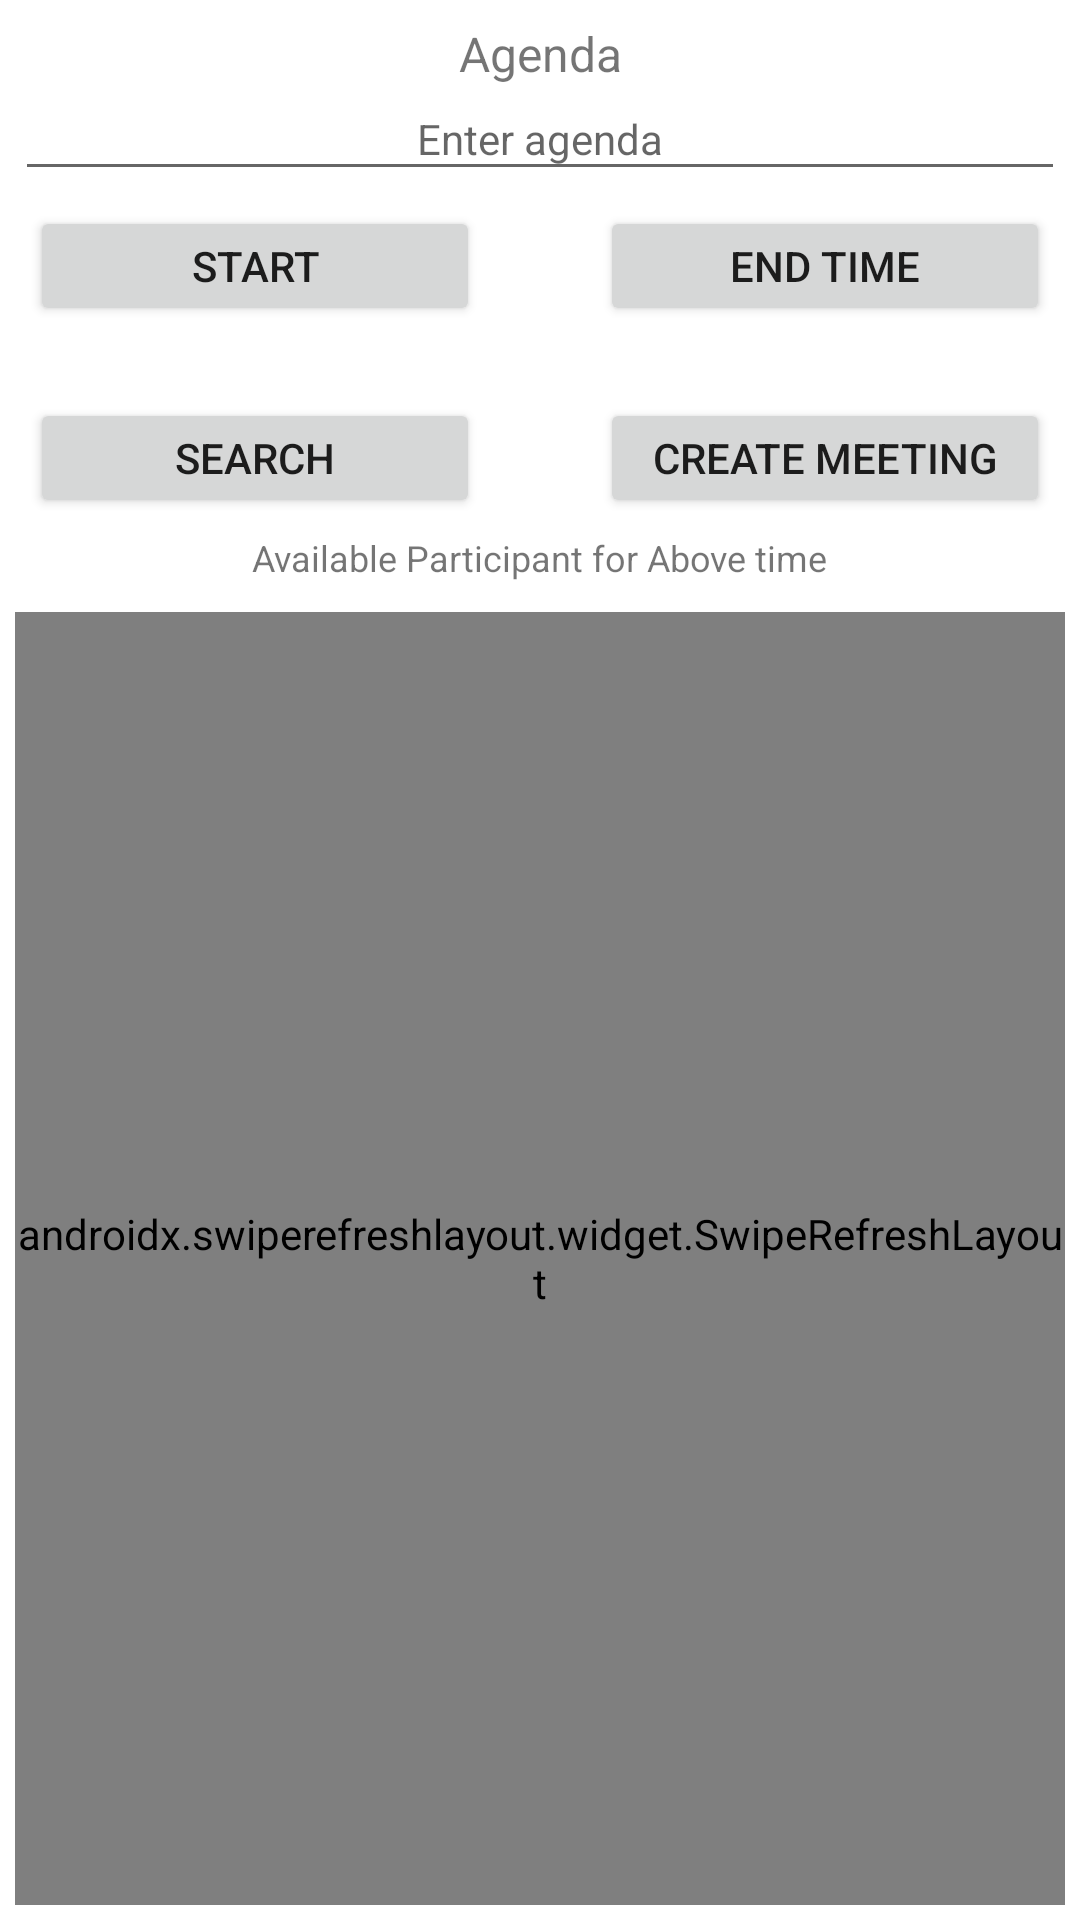

This screen was rendered from an Android layout file. Write that file and the resources it references.
<!-- AndroidManifest.xml: application theme Theme.MockInterview -->
<!-- res/layout/fragment_create_meeting.xml -->
<?xml version="1.0" encoding="utf-8"?>
<RelativeLayout xmlns:android="http://schemas.android.com/apk/res/android"
    xmlns:app="http://schemas.android.com/apk/res-auto"
    xmlns:tools="http://schemas.android.com/tools"
    android:layout_width="match_parent"
    android:layout_height="match_parent"
    android:padding="5dp"
    tools:context=".ui.createmeet.CreateMeetingFragment">

    <TextView
        android:id="@+id/agendaText"
        android:layout_marginTop="2dp"
        android:layout_width="match_parent"
        android:layout_height="wrap_content"
        android:textAlignment="center"
        android:textSize="16dp"
        android:text="Agenda"
        android:gravity="center_horizontal" />

    <EditText
        android:id="@+id/agenda"
        android:textSize="14dp"
        android:layout_width="match_parent"
        android:layout_height="wrap_content"
        android:layout_below="@+id/agendaText"
        android:hint="Enter agenda"
        android:padding="8dp"
        android:textAlignment="center"
        android:gravity="center_horizontal">

    </EditText>
        <Button
            android:id="@+id/startPick"
            android:layout_width="150dp"
            android:layout_height="40dp"
            android:layout_alignParentLeft="true"
            android:layout_marginTop="5dp"
            android:layout_marginLeft="5dp"
            android:layout_below="@+id/agenda"
            android:text="Start"/>
        <TextView
            android:id="@+id/start"
            android:layout_marginTop="5dp"
            android:layout_width="wrap_content"
            android:layout_height="wrap_content"
            android:layout_below="@+id/startPick"
            android:textSize="14sp"
            android:fontFamily="sans-serif-condensed"
            android:layout_marginLeft="5dp"
            />

    <Button
        android:id="@+id/endPick"
        android:layout_width="150dp"
        android:layout_height="40dp"
        android:layout_alignParentRight="true"
        android:layout_marginTop="5dp"
        android:layout_below="@+id/agenda"
        android:layout_marginRight="5dp"
        android:text="End Time"/>
    <TextView
        android:id="@+id/end"
        android:layout_marginTop="5dp"
        android:layout_width="wrap_content"
        android:layout_height="wrap_content"
        android:layout_below="@+id/endPick"
        android:textSize="14sp"
        android:layout_alignParentRight="true"
        android:layout_marginRight="5dp"
        android:fontFamily="sans-serif-condensed"
        />
    <Button
        android:id="@+id/search"
        android:layout_below="@+id/end"
        android:layout_width="150dp"
        android:layout_height="40dp"
        android:layout_alignParentLeft="true"
        android:layout_marginLeft="5dp"
        android:text="Search"/>
    <TextView
        android:id="@+id/available"
        android:layout_marginTop="5dp"
        android:layout_width="wrap_content"
        android:layout_height="wrap_content"
        android:layout_below="@+id/create"
        android:textSize="12sp"
        android:layout_centerInParent="true"
        android:text="Available Participant for Above time"

        android:layout_marginRight="5dp"
     />

    <androidx.swiperefreshlayout.widget.SwipeRefreshLayout
        android:layout_width="match_parent"
        android:layout_height="match_parent"
        android:layout_below="@id/available"
        android:layout_marginTop="10dp"
        android:id="@+id/refresh">
        <androidx.recyclerview.widget.RecyclerView
            android:layout_width="match_parent"
            android:layout_height="match_parent"
            android:layout_below="@id/available"
            android:layout_marginTop="4dp"
            android:padding="8dp"
            android:id="@+id/unschedule_recycler">
        </androidx.recyclerview.widget.RecyclerView>
    </androidx.swiperefreshlayout.widget.SwipeRefreshLayout>

    <Button
        android:layout_below="@+id/end"
         android:id="@+id/create"
        android:text="Create Meeting"
        android:layout_alignParentRight="true"
        android:layout_marginRight="5dp"
        android:layout_width="150dp"
        android:layout_height="40dp"/>

</RelativeLayout>
<!-- resources referenced by this layout -->
<resources>
  <style name="Theme.MockInterview" parent="Theme.MaterialComponents.DayNight.DarkActionBar">
          
          <item name="colorPrimary">@color/purple_500</item>
          <item name="colorPrimaryVariant">@color/purple_700</item>
          <item name="colorOnPrimary">@color/white</item>
          
          <item name="colorSecondary">@color/teal_200</item>
          <item name="colorSecondaryVariant">@color/teal_700</item>
          <item name="colorOnSecondary">@color/black</item>
          
          <item name="android:statusBarColor" tools:targetApi="l">?attr/colorPrimaryVariant</item>
          
      </style>
  <color name="purple_500">#FF6200EE</color>
  <color name="purple_700">#FF3700B3</color>
  <color name="white">#FFFFFFFF</color>
  <color name="teal_200">#FF03DAC5</color>
  <color name="teal_700">#FF018786</color>
  <color name="black">#FF000000</color>
</resources>
